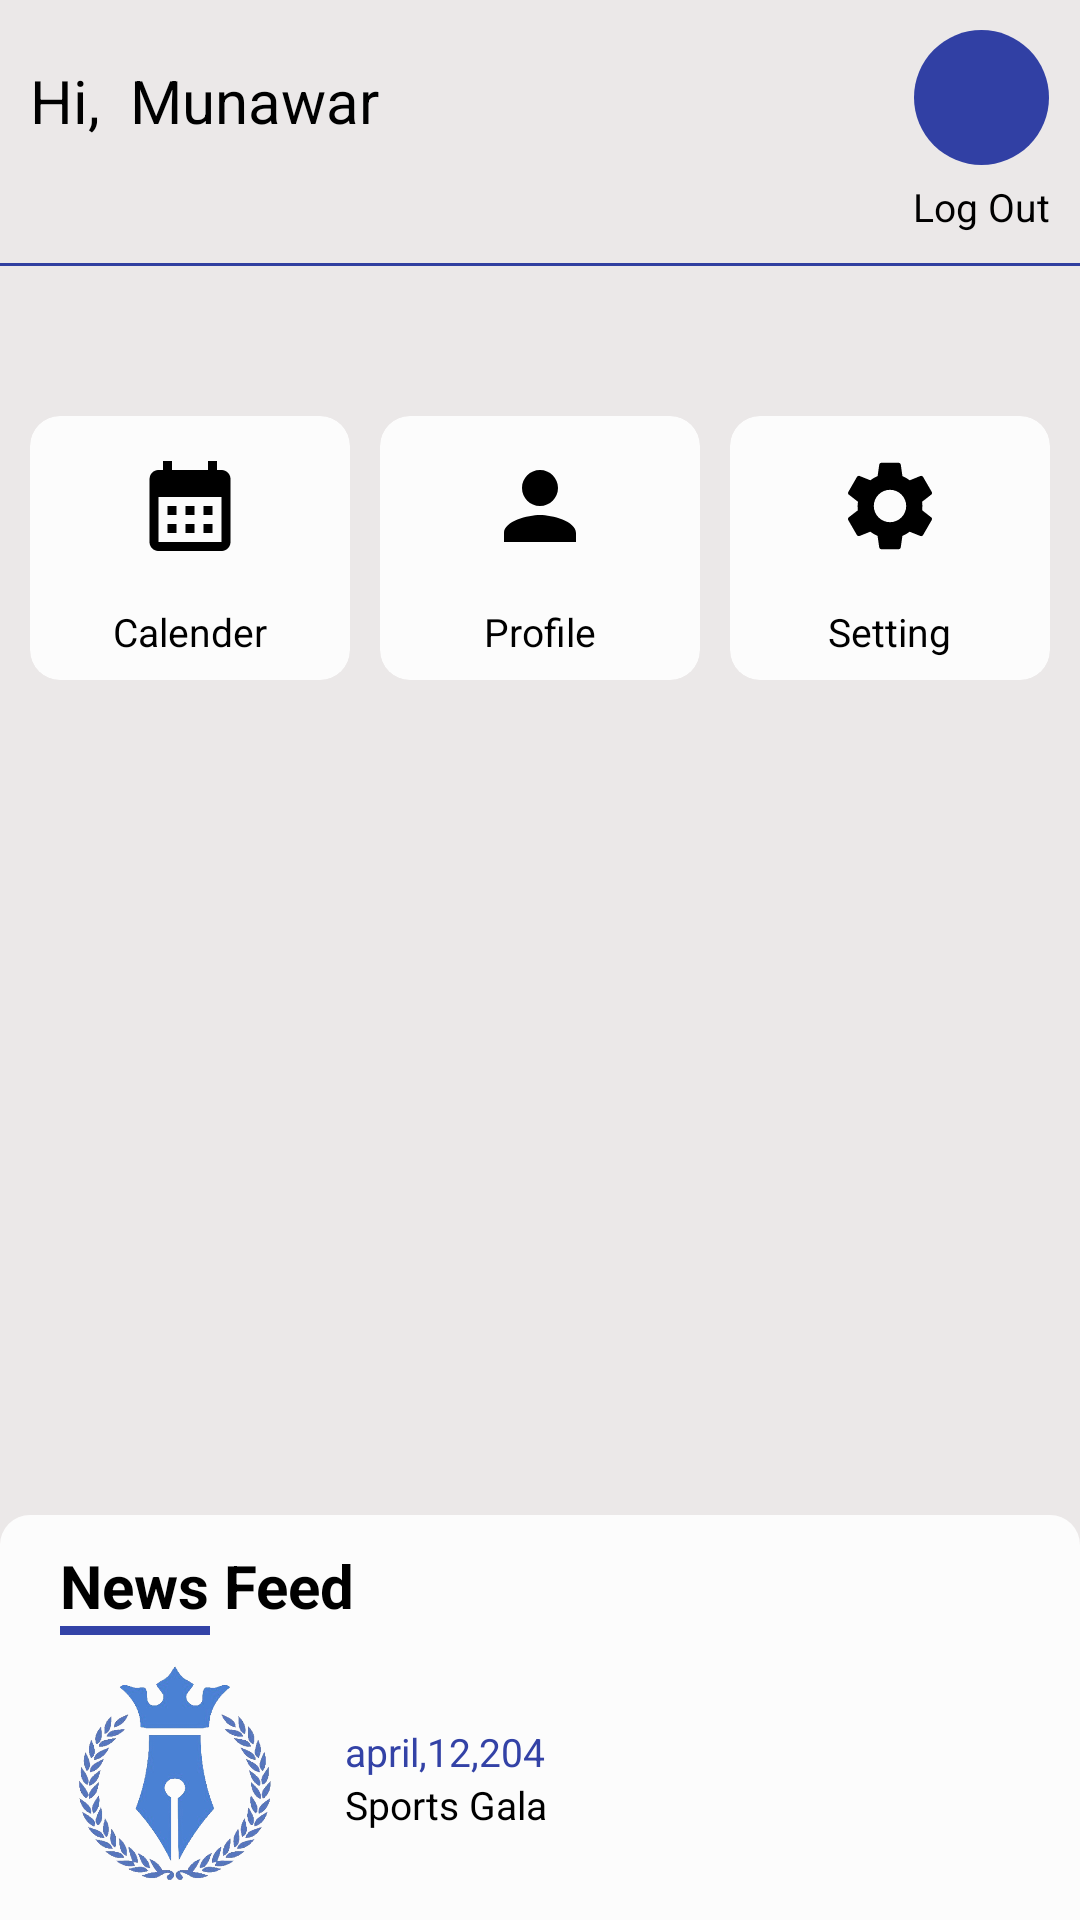

Reconstruct the res/layout file that produces this screen, plus the resources it refers to.
<!-- AndroidManifest.xml: application theme Theme.EduAlertApp -->
<!-- res/layout/fragment_home.xml -->
<?xml version="1.0" encoding="utf-8"?>
<androidx.constraintlayout.widget.ConstraintLayout xmlns:android="http://schemas.android.com/apk/res/android"
    xmlns:app="http://schemas.android.com/apk/res-auto"
    xmlns:tools="http://schemas.android.com/tools"
    android:layout_width="match_parent"
    android:layout_height="match_parent"
    tools:context=".ui.fragments.students.HomeFragment">

    <TextView
        android:id="@+id/txtHI"
        android:layout_width="wrap_content"
        android:layout_height="wrap_content"
        android:padding="10dp"
        android:text="Hi,"
        android:layout_marginTop="10dp"
        android:textSize="20sp"
        app:layout_constraintEnd_toStartOf="@+id/txtStdName"
        app:layout_constraintStart_toStartOf="parent"
        app:layout_constraintTop_toTopOf="parent" />

    <TextView
        android:id="@+id/txtStdName"
        android:layout_width="wrap_content"
        android:layout_height="0dp"
        android:text="Munawar"
        android:textSize="20sp"
        android:gravity="center"
        app:layout_constraintBottom_toBottomOf="@id/txtHI"
        app:layout_constraintEnd_toStartOf="@+id/txtHI"
        app:layout_constraintStart_toEndOf="@id/txtHI"
        app:layout_constraintTop_toTopOf="@id/txtHI" />

    <LinearLayout
        android:id="@+id/layoutSignOut"
        android:layout_width="wrap_content"
        android:layout_height="wrap_content"
        android:gravity="center"
        android:orientation="vertical"
        android:padding="5dp"
        app:layout_constraintEnd_toEndOf="parent"
        app:layout_constraintTop_toTopOf="parent">

        <ImageView
            android:layout_width="45dp"
            android:layout_height="45dp"
            android:background="@drawable/circle"
            android:padding="10dp"
            android:layout_marginTop="5dp"
            android:src="@drawable/icon_student" />

        <TextView
            android:layout_width="wrap_content"
            android:layout_height="wrap_content"
            android:padding="5dp"
            android:text="Log Out" />
    </LinearLayout>

    <View
        android:id="@+id/divider1"
        android:layout_width="match_parent"
        android:layout_height="1dp"
        android:background="#303FA0"
        app:layout_constraintTop_toBottomOf="@id/layoutSignOut" />

    <com.google.android.material.card.MaterialCardView
        android:id="@+id/cardCalender"
        android:layout_width="0dp"
        android:layout_height="0dp"
        app:strokeColor="@android:color/transparent"
        android:layout_marginTop="50dp"
        android:backgroundTint="@color/cardColor"
        app:cardCornerRadius="10dp"
        android:layout_marginBottom="10dp"
        android:layout_marginStart="10dp"
        app:layout_constraintBottom_toTopOf="@id/guideline1"
        app:layout_constraintEnd_toStartOf="@id/cardProfile"
        app:layout_constraintHorizontal_chainStyle="spread"
        app:layout_constraintStart_toStartOf="parent"
        app:layout_constraintTop_toBottomOf="@id/divider1">

        <LinearLayout
            android:layout_width="match_parent"
            android:layout_height="match_parent"
            android:gravity="center"
            android:orientation="vertical">

            <ImageView
                android:layout_width="46dp"
                android:layout_height="46dp"
                android:padding="5dp"
                android:src="@drawable/icon_calendar" />

            <TextView
                android:layout_width="wrap_content"
                android:layout_height="wrap_content"
                android:layout_marginTop="10dp"
                android:paddingHorizontal="10dp"
                android:text="Calender" />
        </LinearLayout>
    </com.google.android.material.card.MaterialCardView>

    <com.google.android.material.card.MaterialCardView
        android:id="@+id/cardProfile"
        android:layout_width="0dp"
        android:layout_height="0dp"
        android:backgroundTint="@color/cardColor"
        app:cardCornerRadius="10dp"
        app:strokeColor="@android:color/transparent"
        android:layout_marginHorizontal="10dp"
        app:layout_constraintBottom_toBottomOf="@id/cardCalender"
        app:layout_constraintEnd_toStartOf="@id/cardSetting"
        app:layout_constraintStart_toEndOf="@id/cardCalender"
        app:layout_constraintTop_toBottomOf="@id/divider1"
        app:layout_constraintTop_toTopOf="@id/cardCalender">

        <LinearLayout
            android:layout_width="match_parent"
            android:layout_height="match_parent"
            android:gravity="center"
            android:orientation="vertical">

            <ImageView
                android:layout_width="46dp"
                android:layout_height="46dp"
                android:padding="5dp"
                android:src="@drawable/icon_profile" />

            <TextView
                android:layout_width="wrap_content"
                android:layout_height="wrap_content"
                android:layout_marginTop="10dp"

                android:paddingHorizontal="10dp"
                android:text="Profile" />
        </LinearLayout>
    </com.google.android.material.card.MaterialCardView>

    <com.google.android.material.card.MaterialCardView
        android:id="@+id/cardSetting"
        android:layout_width="0dp"
        android:layout_height="0dp"
        android:backgroundTint="@color/cardColor"
        app:cardCornerRadius="10dp"
        app:strokeColor="@android:color/transparent"

        android:layout_marginEnd="10dp"
        app:layout_constraintBottom_toBottomOf="@id/cardCalender"
        app:layout_constraintEnd_toEndOf="parent"
        app:layout_constraintStart_toEndOf="@id/cardProfile"
        app:layout_constraintTop_toTopOf="@id/cardCalender">

        <LinearLayout
            android:layout_width="match_parent"
            android:layout_height="match_parent"
            android:gravity="center"
            android:orientation="vertical">

            <ImageView
                android:layout_width="46dp"
                android:layout_height="46dp"
                android:padding="5dp"
                android:src="@drawable/icon_settings" />

            <TextView
                android:layout_width="wrap_content"
                android:layout_height="wrap_content"
                android:layout_marginTop="10dp"
                android:paddingHorizontal="10dp"
                android:text="Setting" />
        </LinearLayout>
    </com.google.android.material.card.MaterialCardView>

    <androidx.constraintlayout.widget.Guideline
        android:id="@+id/guideline1"
        android:layout_width="wrap_content"
        android:layout_height="wrap_content"
        android:orientation="horizontal"
        app:layout_constraintGuide_percent="0.37" />

        <androidx.constraintlayout.widget.ConstraintLayout
            android:layout_width="0dp"
            android:id="@+id/newsFeed"
            android:layout_height="wrap_content"
            app:layout_constraintStart_toStartOf="parent"
            app:layout_constraintEnd_toEndOf="parent"
            app:layout_constraintBottom_toBottomOf="parent"
            android:background="@drawable/layout_newsfeed">

            <TextView
                android:id="@+id/txtNews"
                android:layout_width="wrap_content"
                android:layout_height="wrap_content"
                android:text="News Feed"
                android:textSize="20sp"
                android:textStyle="bold"
                android:layout_marginTop="10dp"
                android:layout_marginStart="20dp"
                app:layout_constraintBottom_toTopOf="@+id/divider2"
                app:layout_constraintStart_toStartOf="parent"
                app:layout_constraintTop_toTopOf="parent" />

            <View
                android:id="@+id/divider2"
                android:layout_width="50dp"
                android:layout_height="3dp"
                app:layout_constraintBottom_toTopOf="@id/img"
                android:background="#3343A7"
                app:layout_constraintStart_toStartOf="@id/txtNews"
                app:layout_constraintTop_toBottomOf="@id/txtNews" />

            <ImageView
                android:id="@+id/img"
                android:layout_width="75dp"
                android:layout_height="75dp"
                android:layout_marginVertical="10dp"
                android:src="@drawable/splash"
                app:layout_constraintBottom_toBottomOf="parent"
                app:layout_constraintStart_toStartOf="@+id/txtNews"
                app:layout_constraintTop_toBottomOf="@id/divider2" />

            <TextView
                android:id="@+id/txtDate"
                android:layout_width="wrap_content"
                android:layout_height="wrap_content"
                android:paddingHorizontal="10dp"
                android:text="april,12,204"
                android:textColor="#3342A6"
                android:layout_marginStart="10dp"
                app:layout_constraintBottom_toTopOf="@id/txtTitle"
                app:layout_constraintStart_toEndOf="@id/img"
                app:layout_constraintTop_toTopOf="@id/img"
                app:layout_constraintVertical_chainStyle="packed" />

            <TextView
                android:id="@+id/txtTitle"
                android:layout_width="0dp"
                android:layout_height="wrap_content"
                android:paddingHorizontal="10dp"
                android:text="Sports Gala"
                app:layout_constraintBottom_toBottomOf="@+id/img"
                app:layout_constraintStart_toStartOf="@id/txtDate"
                app:layout_constraintTop_toBottomOf="@id/txtDate" />
        </androidx.constraintlayout.widget.ConstraintLayout>

</androidx.constraintlayout.widget.ConstraintLayout>
<!-- resources referenced by this layout -->
<resources>
  <color name="cardColor">#DEFFFFFF</color>
  <!-- drawable circle (drawable) -->
  <?xml version="1.0" encoding="utf-8"?>
  <shape xmlns:android="http://schemas.android.com/apk/res/android"
      android:shape="oval"
      android:tint="#3140A4">
  
  </shape>
  <!-- drawable icon_calendar (drawable) -->
  <vector xmlns:android="http://schemas.android.com/apk/res/android"
      android:width="24dp"
      android:height="24dp"
      android:tint="@color/iconColor"
      android:viewportWidth="24"
      android:viewportHeight="24">
  
      <path
          android:fillColor="@android:color/white"
          android:pathData="M19,4h-1V2h-2v2H8V2H6v2H5C3.89,4 3.01,4.9 3.01,6L3,20c0,1.1 0.89,2 2,2h14c1.1,0 2,-0.9 2,-2V6C21,4.9 20.1,4 19,4zM19,20H5V10h14V20zM9,14H7v-2h2V14zM13,14h-2v-2h2V14zM17,14h-2v-2h2V14zM9,18H7v-2h2V18zM13,18h-2v-2h2V18zM17,18h-2v-2h2V18z" />
  
  </vector>
  <!-- drawable icon_profile (drawable) -->
  <?xml version="1.0" encoding="utf-8"?>
  <vector xmlns:android="http://schemas.android.com/apk/res/android"
      android:width="24dp"
      android:height="24dp"
      android:tint="@color/iconColor"
      android:viewportWidth="24"
      android:viewportHeight="24">
  
      <path
          android:fillColor="@android:color/white"
          android:pathData="M12,12c2.21,0 4,-1.79 4,-4s-1.79,-4 -4,-4 -4,1.79 -4,4 1.79,4 4,4zM12,14c-2.67,0 -8,1.34 -8,4v2h16v-2c0,-2.66 -5.33,-4 -8,-4z" />
  
  </vector>
  <!-- drawable icon_settings (drawable) -->
  <vector xmlns:android="http://schemas.android.com/apk/res/android"
      android:width="24dp"
      android:height="24dp"
      android:tint="@color/iconColor"
      android:viewportWidth="24"
      android:viewportHeight="24">
  
      <path
          android:fillColor="@android:color/white"
          android:pathData="M19.14,12.94c0.04,-0.3 0.06,-0.61 0.06,-0.94c0,-0.32 -0.02,-0.64 -0.07,-0.94l2.03,-1.58c0.18,-0.14 0.23,-0.41 0.12,-0.61l-1.92,-3.32c-0.12,-0.22 -0.37,-0.29 -0.59,-0.22l-2.39,0.96c-0.5,-0.38 -1.03,-0.7 -1.62,-0.94L14.4,2.81c-0.04,-0.24 -0.24,-0.41 -0.48,-0.41h-3.84c-0.24,0 -0.43,0.17 -0.47,0.41L9.25,5.35C8.66,5.59 8.12,5.92 7.63,6.29L5.24,5.33c-0.22,-0.08 -0.47,0 -0.59,0.22L2.74,8.87C2.62,9.08 2.66,9.34 2.86,9.48l2.03,1.58C4.84,11.36 4.8,11.69 4.8,12s0.02,0.64 0.07,0.94l-2.03,1.58c-0.18,0.14 -0.23,0.41 -0.12,0.61l1.92,3.32c0.12,0.22 0.37,0.29 0.59,0.22l2.39,-0.96c0.5,0.38 1.03,0.7 1.62,0.94l0.36,2.54c0.05,0.24 0.24,0.41 0.48,0.41h3.84c0.24,0 0.44,-0.17 0.47,-0.41l0.36,-2.54c0.59,-0.24 1.13,-0.56 1.62,-0.94l2.39,0.96c0.22,0.08 0.47,0 0.59,-0.22l1.92,-3.32c0.12,-0.22 0.07,-0.47 -0.12,-0.61L19.14,12.94zM12,15.6c-1.98,0 -3.6,-1.62 -3.6,-3.6s1.62,-3.6 3.6,-3.6s3.6,1.62 3.6,3.6S13.98,15.6 12,15.6z" />
  
  </vector>
  <!-- drawable layout_newsfeed (drawable) -->
  <?xml version="1.0" encoding="utf-8"?>
  <shape android:shape="rectangle" xmlns:android="http://schemas.android.com/apk/res/android">
  <corners android:topLeftRadius="10dp"
      android:topRightRadius="10dp"/>
      <solid android:color="@color/cardColor"/>
  </shape>
  <!-- drawable splash: png bitmap (drawable, 146881 bytes) -->
  <style name="Theme.EduAlertApp" parent="Base.Theme.EduAlertApp" />
  <color name="iconColor">#000000</color>
  <style name="Base.Theme.EduAlertApp" parent="Theme.Material3.DayNight.NoActionBar">
          
          
          <item name="android:statusBarColor">#303F9F</item>
          <item name="android:textColor">@color/black</item>
          <item name="fontFamily">@font/poppins</item>
          <item name="android:textSize">13sp</item>
          <item name="android:windowBackground">#E6E9E6E6</item>
          <item name="android:windowLightStatusBar">false</item>
      </style>
  <color name="black">#FF000000</color>
</resources>
